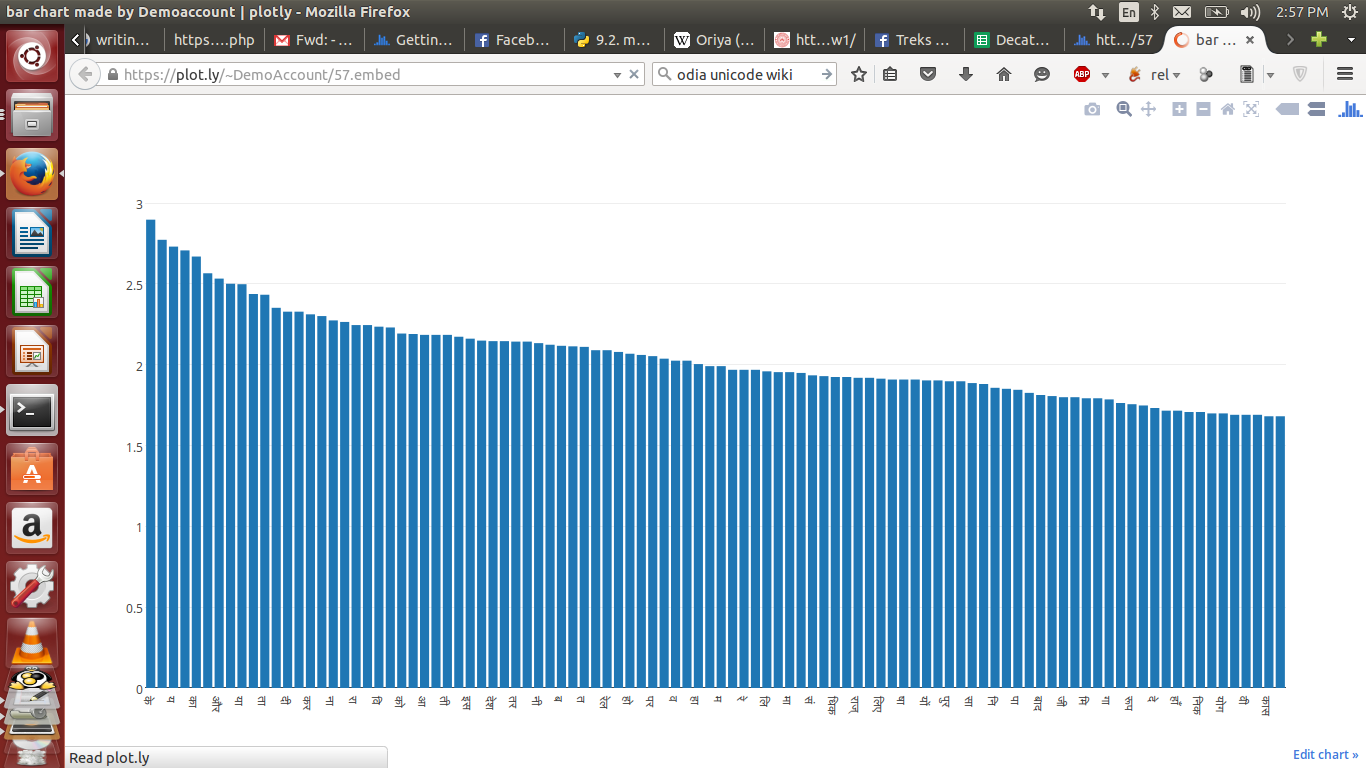

Data behind this chart, as committed beside it:
लुओं, 2
आ, 153
धिक, 84
इण्, 4
राज्, 83
डों, 1
दन्त्, 1
पार्, 5
जों, 7
णों, 5
जोश, 1
लाओं, 2
देश्, 5
नुक्, 2
जोन, 2
याख्, 1
धित, 5
घे, 1
जोड, 2
संक्, 2
रत्, 1
झु, 1
झी, 4
पारं, 2
झू, 3
झौ, 1
चिंग, 1
लव्, 2
किन्, 5
खी, 9
पिछ्, 1
कूट, 1
सिं, 9
कान्त, 1
खे, 2
खो, 3
सिक, 7
सांस्, 5
सित, 16
षज्ञ, 1
पग्, 1
मिर्, 3
विंध्, 6
व्याक, 8
तान्, 1
द्र, 4
हर्ष, 1
खप, 1
व्याव, 4
खर, 2
अध्, 20
शर्, 2
ख़, 4
विज्, 14
खा, 34
खि, 2
थव्, 4
झा, 2
नाओं, 6
चिं, 1
जू, 2
... 2,068 more rows
